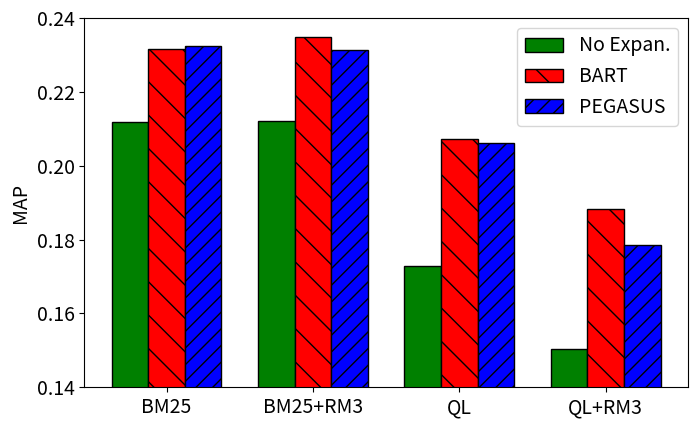

Source code (Python): (Note: this script raises an exception after producing the figure.)
import matplotlib
import matplotlib.pyplot as plt
import numpy as np

matplotlib.rcParams.update({"font.size": 14})

labels = ["BM25", "BM25+RM3", "QL", "QL+RM3"]
baseline = [0.2118, 0.2121, 0.1728, 0.1504]
bart = [0.2315, 0.2348, 0.2073, 0.1884]
pegasus = [0.2324, 0.2314, 0.2061, 0.1784]

x = np.arange(len(labels))  # the label locations
width = 0.25  # the width of the bars

fig, ax = plt.subplots(figsize=(7.2, 4.5))
rects1 = ax.bar(
    x - width,
    baseline,
    width,
    label="No Expan.",
    color="green",
    edgecolor="black",
)
rects2 = ax.bar(
    x, bart, width, label="BART", hatch="\\", color="red", edgecolor="black"
)
rects3 = ax.bar(
    x + width,
    pegasus,
    width,
    label="PEGASUS",
    hatch="//",
    color="blue",
    edgecolor="black",
)


# Add some text for labels, title and custom x-axis tick labels, etc.
ax.set_ylabel("MAP")
ax.set_ylim([0.14, 0.24])
# ax.set_title('Scores by group and gender')
ax.set_xticks(x)
ax.set_xticklabels(labels)
ax.legend()


def autolabel(rects):
    """Attach a text label above each bar in *rects*, displaying its height."""
    for rect in rects:
        height = rect.get_height()
        ax.annotate(
            "{}".format(height),
            xy=(rect.get_x() + rect.get_width() / 2, height),
            xytext=(0, 3),  # 3 points vertical offset
            textcoords="offset points",
            ha="center",
            va="bottom",
        )


# autolabel(rects1)
# autolabel(rects2)
# autolabel(rects3)

fig.tight_layout()

# plt.show()

plt.savefig("./output/fig2.pdf", bbox_inches="tight", pad_inches=0)
plt.savefig("./output/fig2.png", bbox_inches="tight", pad_inches=0)
